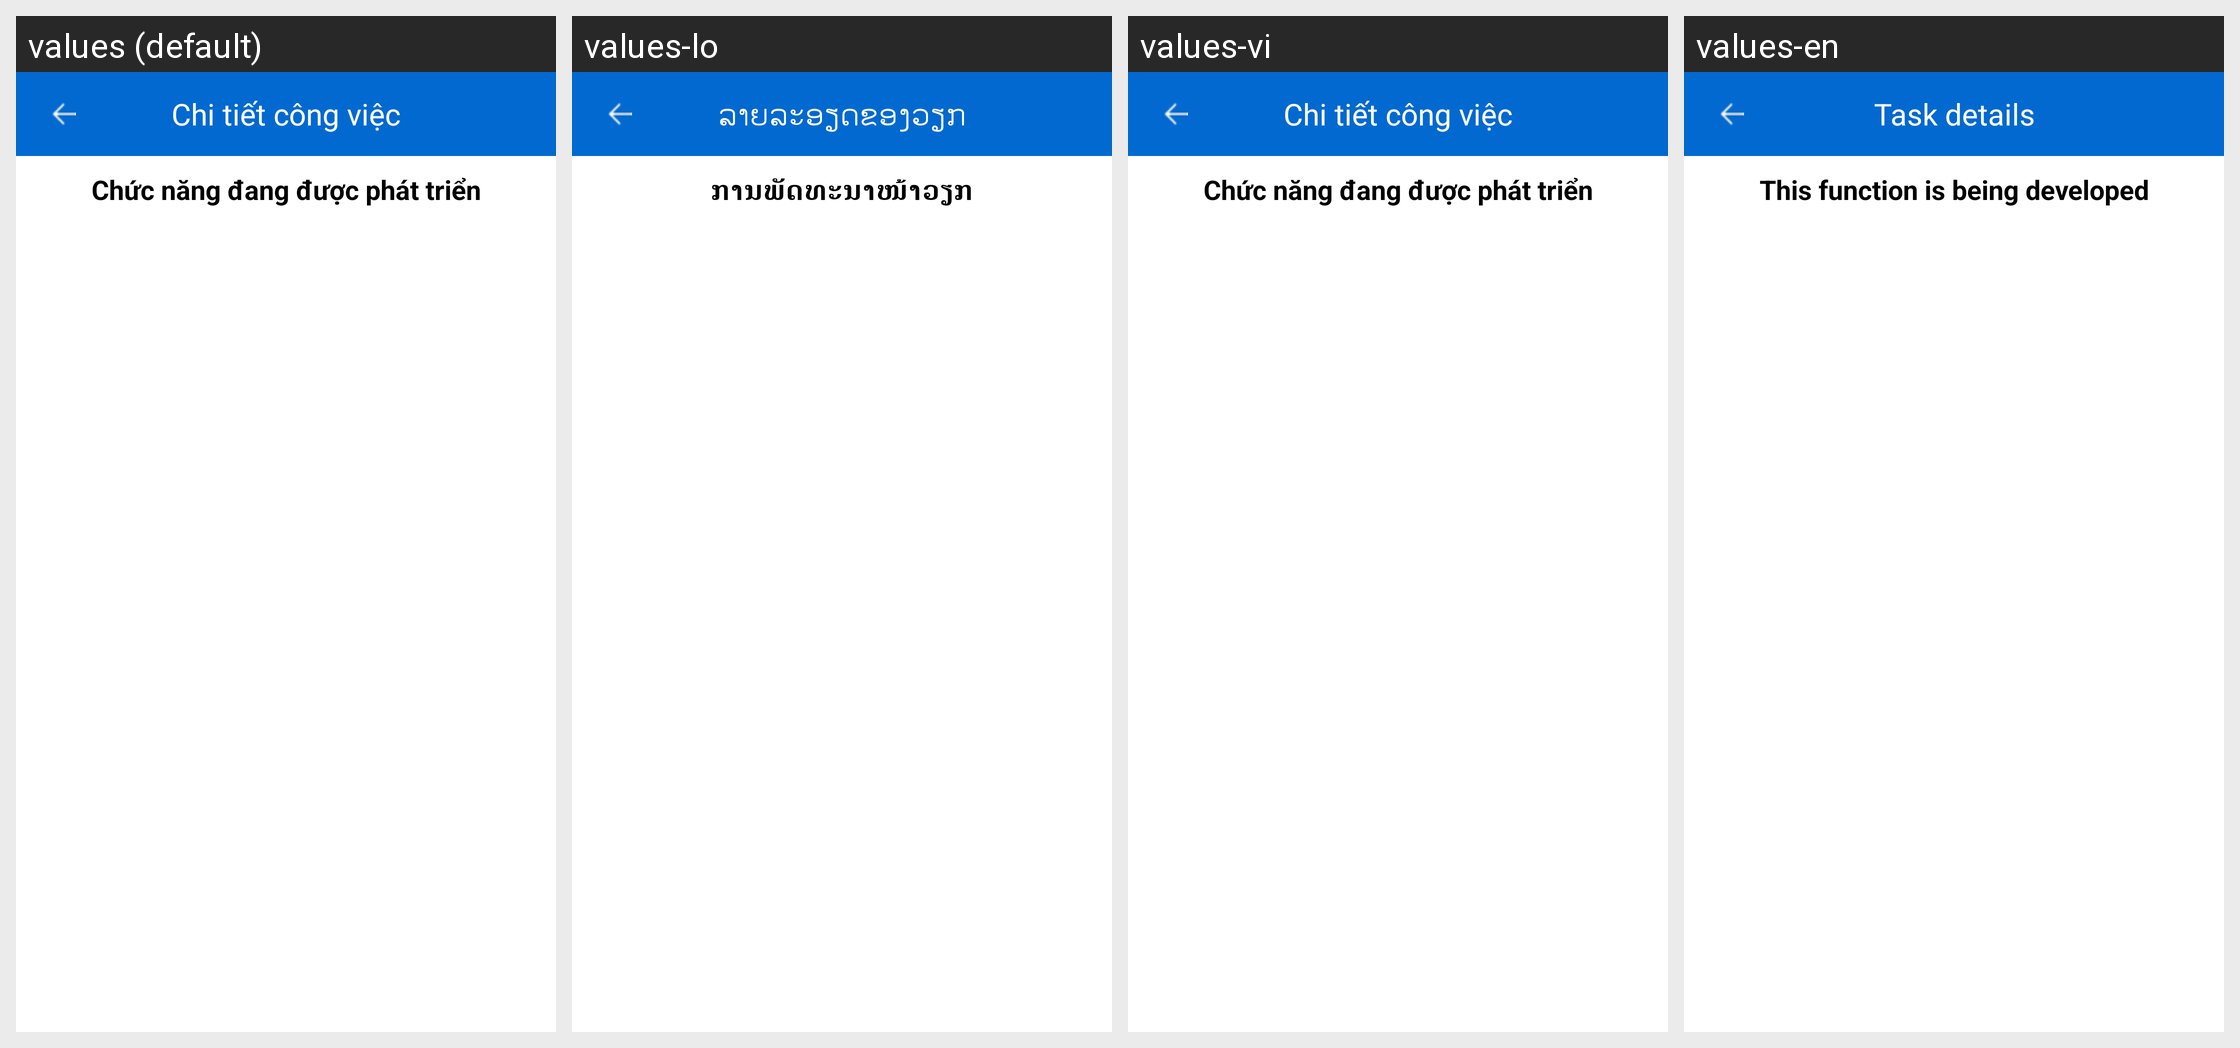

For this localized Android screen grid, give each drawn string resource with its value in every locale shown.
Android screen res/layout/activity_detail_work.xml rendered under 4 locales, left to right: values (default), values-lo, values-vi, values-en. Device: Nexus 5 (rendered at 1080×1920; each locale shown at half size, 540×960, under a caption strip naming it); theme AppTheme.
Strings drawn on this screen, with the default value and each locale's value (text and hints the layout hard-codes, and strings that could not be matched under every locale, appear in the picture but are not listed):

FUNCTION_NO_SUPPORT_INFO
  values: Chức năng đang được phát triển
  values-lo: ການພັດທະນາໜ້າວຽກ
  values-vi: Chức năng đang được phát triển
  values-en: This function is being developed

DETAIL_WORK
  values: Chi tiết công việc
  values-lo: ລາຍລະອຽດຂອງວຽກ
  values-vi: Chi tiết công việc
  values-en: Task details
